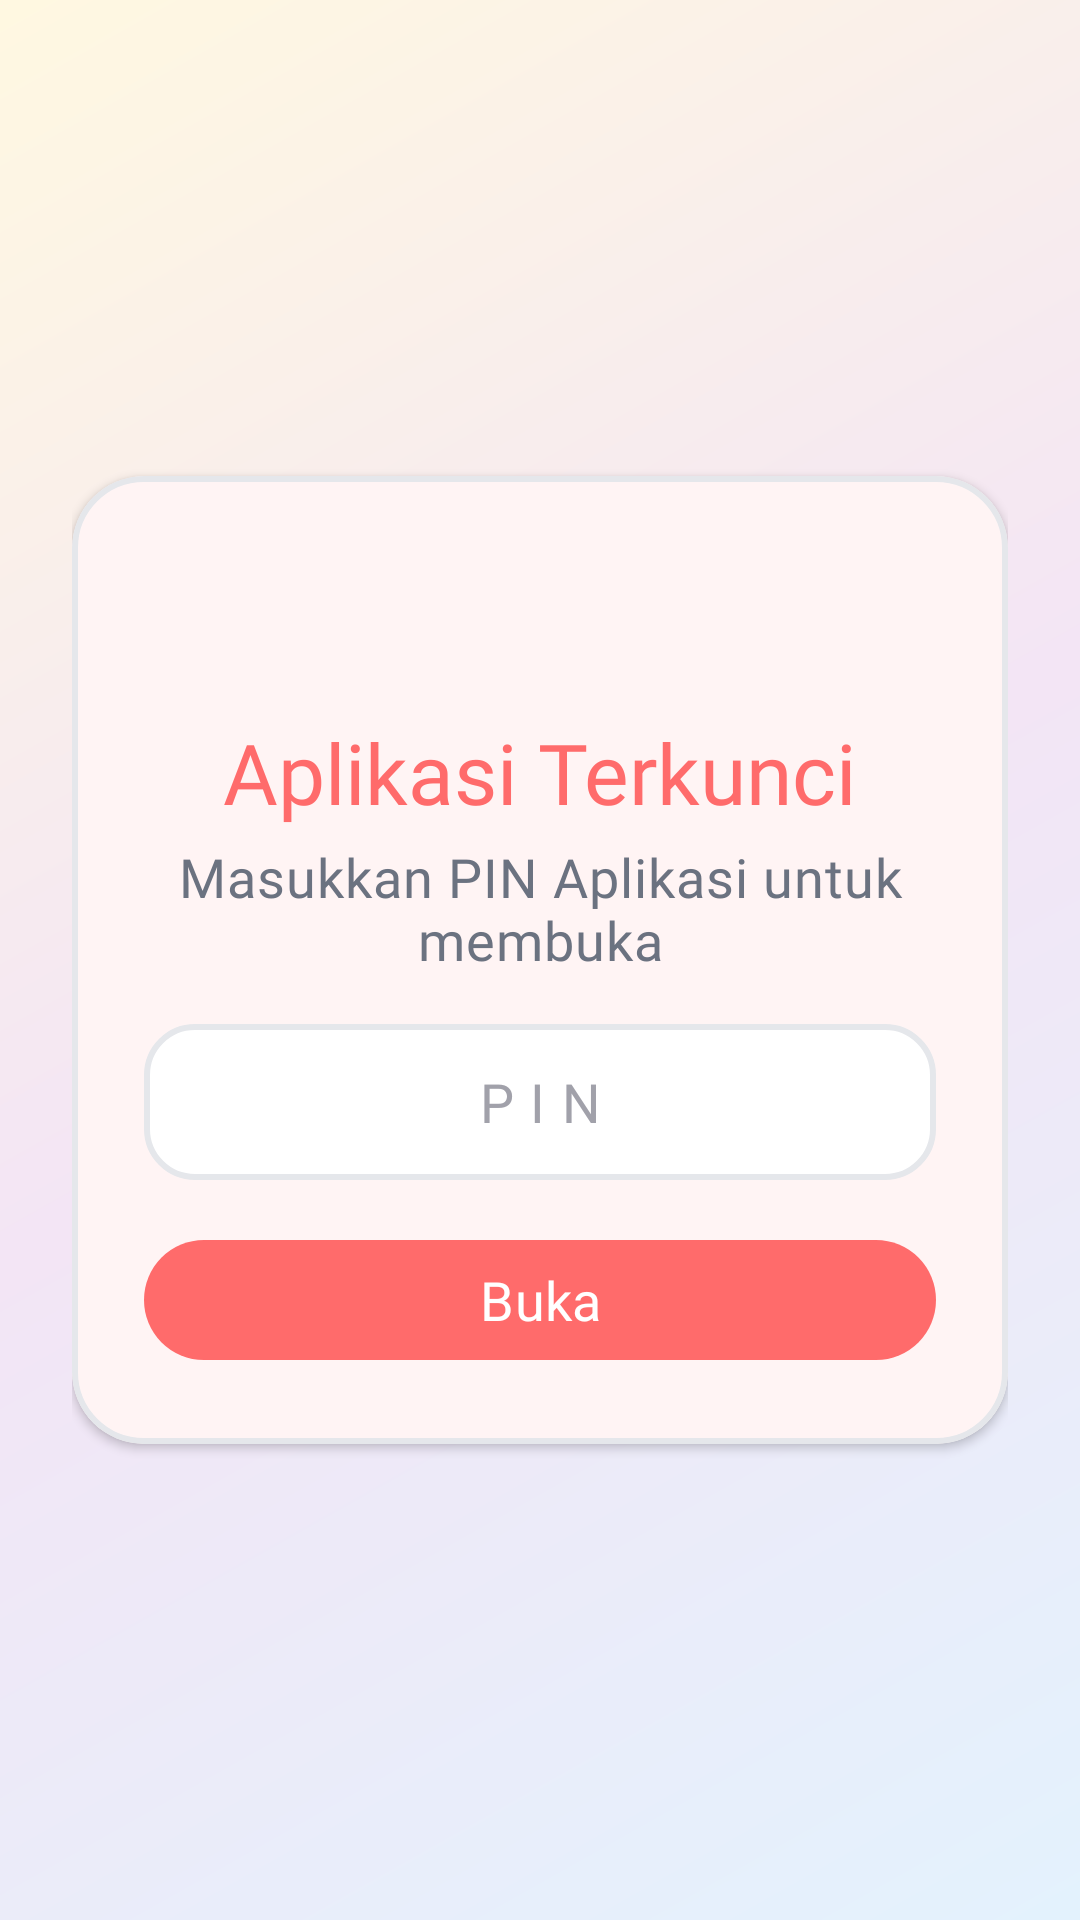

Write the Android layout XML for this screen, with the resource values it uses.
<!-- AndroidManifest.xml: activity theme Theme.Customlockscreen.NoActionBar -->
<!-- res/layout/activity_app_lock.xml -->
<?xml version="1.0" encoding="utf-8"?>
<LinearLayout xmlns:android="http://schemas.android.com/apk/res/android"
    xmlns:app="http://schemas.android.com/apk/res-auto"
    xmlns:tools="http://schemas.android.com/tools"
    android:layout_width="match_parent"
    android:layout_height="match_parent"
    android:orientation="vertical"
    android:gravity="center"
    android:background="@drawable/gradient_background"
    android:padding="@dimen/space_lg">

    <com.google.android.material.card.MaterialCardView
        style="@style/Widget.Customlockscreen.Card"
        android:layout_width="match_parent"
        android:layout_height="wrap_content">

        <LinearLayout
            android:layout_width="match_parent"
            android:layout_height="wrap_content"
            android:orientation="vertical"
            android:gravity="center_horizontal"
            android:padding="@dimen/space_lg">

            <ImageView
                android:layout_width="@dimen/icon_hero"
                android:layout_height="@dimen/icon_hero"
                android:src="@drawable/ic_lock"
                app:tint="@color/primary"
                android:contentDescription="@null"
                android:importantForAccessibility="no" />

            <TextView
                android:layout_width="wrap_content"
                android:layout_height="wrap_content"
                android:layout_marginTop="@dimen/space_sm"
                android:text="@string/app_lock_title"
                android:textAppearance="@style/TextAppearance.Customlockscreen.Title"
                android:textColor="@color/primary" />

            <TextView
                android:layout_width="match_parent"
                android:layout_height="wrap_content"
                android:layout_marginTop="@dimen/space_xs"
                android:layout_marginBottom="@dimen/space_md"
                android:gravity="center"
                android:text="@string/app_lock_subtitle"
                android:textAppearance="@style/TextAppearance.Customlockscreen.Body"
                android:textColor="@color/content_secondary" />

            <EditText
                android:id="@+id/etAppPin"
                style="@style/Widget.Customlockscreen.EditText"
                android:layout_width="match_parent"
                android:layout_height="52dp"
                android:gravity="center"
                android:hint="@string/app_lock_pin_hint"
                android:importantForAutofill="no"
                android:inputType="numberPassword"
                android:letterSpacing="0.3"
                android:maxLength="12" />

            <TextView
                android:id="@+id/tvAppPinError"
                android:layout_width="match_parent"
                android:layout_height="wrap_content"
                android:layout_marginTop="@dimen/space_sm"
                android:gravity="center"
                android:textAppearance="@style/TextAppearance.Customlockscreen.Body"
                android:textColor="@color/error_text"
                android:visibility="gone"
                tools:text="PIN salah. Coba lagi." />

            <com.google.android.material.button.MaterialButton
                android:id="@+id/btnAppPinUnlock"
                style="@style/Widget.Customlockscreen.Button.Primary"
                android:layout_width="match_parent"
                android:layout_height="wrap_content"
                android:layout_marginTop="@dimen/space_md"
                android:text="@string/app_lock_unlock" />

        </LinearLayout>

    </com.google.android.material.card.MaterialCardView>

</LinearLayout>
<!-- resources referenced by this layout -->
<resources>
  <color name="content_secondary">#6B7280</color>
  <color name="error_text">#991B1B</color>
  <color name="primary">#FF6B6B</color>
  <dimen name="icon_hero">48dp</dimen>
  <dimen name="space_lg">24dp</dimen>
  <dimen name="space_md">16dp</dimen>
  <dimen name="space_sm">8dp</dimen>
  <dimen name="space_xs">4dp</dimen>
  <!-- drawable gradient_background (drawable) -->
  <?xml version="1.0" encoding="utf-8"?>
  <shape xmlns:android="http://schemas.android.com/apk/res/android">
      <gradient
          android:startColor="#E3F2FD"
          android:centerColor="#F3E5F5"
          android:endColor="#FFF8E1"
          android:angle="135"
          android:type="linear" />
  </shape>
  <string name="app_lock_pin_hint">PIN</string>
  <string name="app_lock_subtitle">Masukkan PIN Aplikasi untuk membuka</string>
  <string name="app_lock_title">Aplikasi Terkunci</string>
  <string name="app_lock_unlock">Buka</string>
  <style name="TextAppearance.Customlockscreen.Body" parent="TextAppearance.Material3.BodyMedium">
          <item name="android:textSize">@dimen/text_body</item>
          <item name="android:fontFamily">@font/poppins</item>
      </style>
  <style name="TextAppearance.Customlockscreen.Title" parent="TextAppearance.Material3.TitleLarge">
          <item name="android:textSize">@dimen/text_title</item>
          <item name="android:fontFamily">@font/titan_one</item>
      </style>
  <style name="Widget.Customlockscreen.Button.Primary" parent="Widget.Customlockscreen.Button" />
  <style name="Widget.Customlockscreen.Card" parent="Widget.Material3.CardView.Elevated">
          <item name="cardBackgroundColor">@color/surface_base</item>
          <item name="cardCornerRadius">@dimen/radius_lg</item>
          <item name="cardElevation">@dimen/elevation_sm</item>
          <item name="strokeColor">@color/card_border</item>
          <item name="strokeWidth">2dp</item>
      </style>
  <style name="Theme.Customlockscreen.NoActionBar" parent="Base.Theme.Customlockscreen">
          <item name="windowActionBar">false</item>
          <item name="windowNoTitle">true</item>
      </style>
  <dimen name="text_body">18sp</dimen>
  <dimen name="text_title">28sp</dimen>
  <style name="Widget.Customlockscreen.Button" parent="Widget.Material3.Button">
          <item name="android:minHeight">48dp</item>
          <item name="android:textSize">@dimen/text_body</item>
          <item name="android:textAllCaps">false</item>
          <item name="cornerRadius">@dimen/radius_pill</item>
          <item name="backgroundTint">@color/primary</item>
          <item name="android:textColor">@color/white</item>
      </style>
  <color name="surface_base">#FFFFFFFF</color>
  <dimen name="radius_lg">24dp</dimen>
  <dimen name="elevation_sm">2dp</dimen>
  <color name="card_border">#E5E7EB</color>
  <color name="content_primary">#2D2D2D</color>
  <color name="content_hint">#A1A1AA</color>
  <dimen name="radius_pill">100dp</dimen>
  <color name="white">#FFFFFFFF</color>
  <color name="primary_alpha_20">#33FF6B6B</color>
  <dimen name="radius_md">16dp</dimen>
  <color name="input_border_hover">#A1A1AA</color>
  <color name="input_border">#E5E7EB</color>
  <color name="primary_container">#FFE3E3</color>
  <color name="secondary">#4ECDC4</color>
  <color name="secondary_container">#E4F8F6</color>
  <color name="tertiary">#FFE66D</color>
  <color name="surface_muted">#F9FAFB</color>
  <color name="error">#FF6B6B</color>
  <style name="Widget.Customlockscreen.Tooltip" parent="Widget.Material3.Tooltip">
          <item name="android:background">@drawable/tooltip_background</item>
          <item name="android:textColor">@color/white</item>
      </style>
  <!-- drawable tooltip_background (drawable) -->
  <?xml version="1.0" encoding="utf-8"?>
  <shape xmlns:android="http://schemas.android.com/apk/res/android"
      android:shape="rectangle">
      <solid android:color="@color/tooltip_bg" />
      <corners android:radius="@dimen/radius_md" />
  </shape>
  <color name="tooltip_bg">#2D2D2D</color>
</resources>
